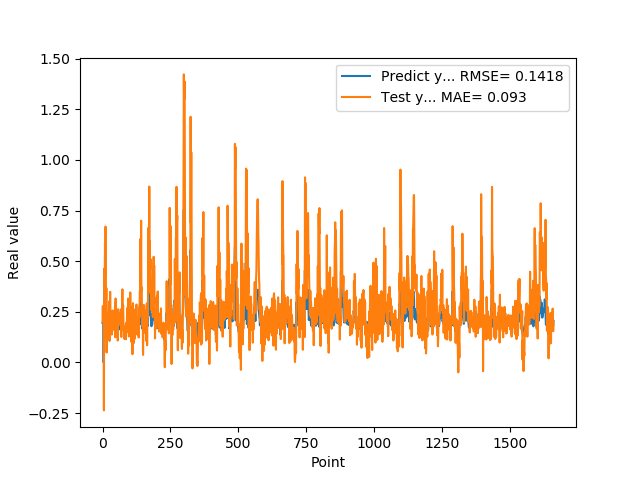

The data file committed next to this chart (first rows):
1.955727785830000398e-01, 2.013086046142623931e-01
1.954265981910000005e-01, 2.785285691991974399e-01
2.004670947789999880e-01, 2.037843360389089142e-01
2.029463946819999587e-01, 2.294705356072725688e-01
0.000000000000000000e+00, 2.683777562195156507e-01
1.862521618600000151e-01, -2.367609351596457468e-01
1.862153261900000301e-01, 3.383626202312238207e-01
4.038094580169999670e-01, 4.640683501917283738e-01
4.118085205549999461e-01, 3.857935885476753146e-01
3.743042349819999948e-01, 5.903538810531553382e-01
3.571429848669999685e-01, 4.206438161125123365e-01
2.572054266930000055e-01, 6.710634133740941420e-01
2.409307956699999753e-01, 5.397581522668177811e-01
2.253161966800000249e-01, 1.247561637516055311e-01
1.935185044999999937e-01, 3.674973938725613620e-01
1.787700653079999924e-01, 4.893717355474638819e-02
1.622045934200000150e-01, 2.317439450525157763e-01
1.761920750140000269e-01, 1.083644110576876540e-01
1.883655935530000325e-01, 1.787633273506281650e-01
1.861467957499999548e-01, 1.680898186764205049e-01
1.954913884399999968e-01, 1.740202714175657916e-01
1.954011768099999935e-01, 2.304206963489906501e-01
1.660518944260000185e-01, 2.471215982767544506e-01
1.907722949980000249e-01, 1.177666590662067442e-01
2.156041562559999625e-01, 2.951188603707855518e-01
1.898660957809999716e-01, 3.017547910274596124e-01
1.770474612709999895e-01, 1.062166379379019809e-01
2.001174986360000074e-01, 1.725416111312617906e-01
1.948629021640000125e-01, 3.487915905408983108e-01
1.922753006219999894e-01, 1.861940574164328566e-01
1.779100298880000042e-01, 1.911455125164503444e-01
1.810636967419999854e-01, 1.826710556246516071e-01
1.680064052340000114e-01, 2.460566881179445387e-01
1.635809391740000174e-01, 1.472512661887070140e-01
1.706920862200000111e-01, 1.374769901823107709e-01
1.916799396280000345e-01, 1.789924681588093980e-01
2.085516005749999957e-01, 1.559882170306332305e-01
2.058236002919999752e-01, 2.565056161637110366e-01
1.828240007160000513e-01, 1.666303439293472521e-01
1.857409924269999846e-01, 2.304645674505381714e-01
1.775099337099999841e-01, 2.530886702791275700e-01
1.752161234619999952e-01, 2.368179886155145075e-01
1.971126049759999999e-01, 1.797240674993034748e-01
1.845117062330000057e-01, 2.259760967792305286e-01
1.984785944219999987e-01, 1.655047237384993375e-01
2.143009155989999692e-01, 2.063413868773135151e-01
1.841159015890000139e-01, 2.911527349275896959e-01
2.104043960570000094e-01, 1.243404775301803489e-01
2.032361328599999739e-01, 3.158669264296876666e-01
2.088565975429999833e-01, 2.908504647075150218e-01
1.960448026660000231e-01, 2.226531922910627292e-01
1.900728046889999523e-01, 2.246463955117579681e-01
1.658952832220000062e-01, 2.485853223936682344e-01
1.872539073229999851e-01, 1.958711253919814266e-01
1.852532625200000171e-01, 2.175976704103201875e-01
1.799222826959999966e-01, 1.839115712431871608e-01
2.012764066460000223e-01, 1.083607861791120036e-01
1.978618204589999985e-01, 2.632710286579769132e-01
1.950792670250000027e-01, 1.869948912201132019e-01
1.711323857310000085e-01, 2.146803498713223957e-01
1.623787879939999901e-01, 1.851416779070164664e-01
... 1,599 more rows
